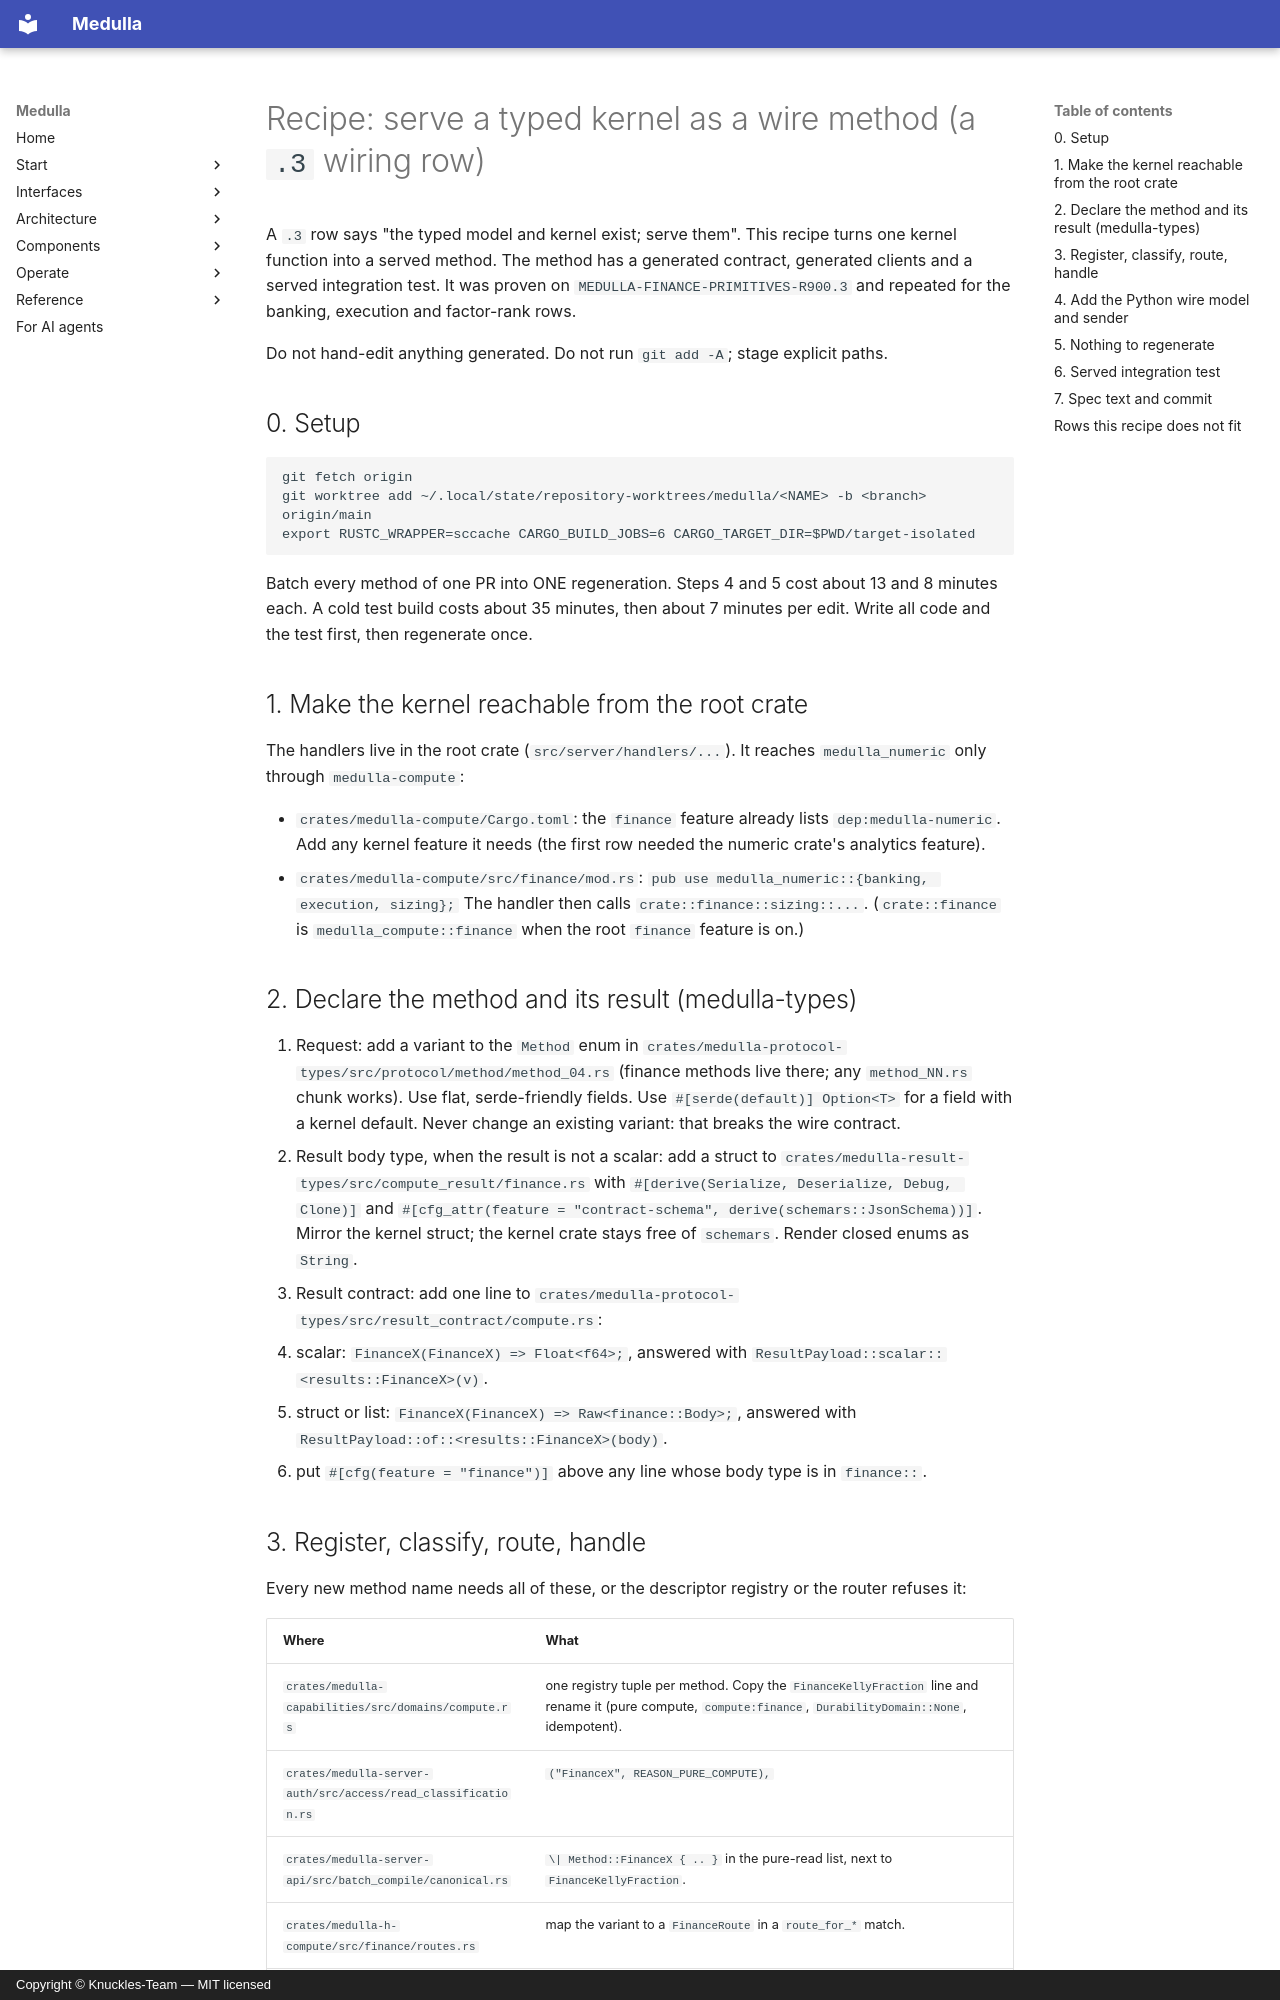

repository: Knuckles-Team/medulla · page: development/served-method-recipe/index.html · generator: mkdocs · copyright: Copyright © Knuckles-Team — MIT licensed

# Recipe: serve a typed kernel as a wire method (a `.3` wiring row)

A `.3` row says "the typed model and kernel exist; serve them". This recipe turns one
kernel function into a served method. The method has a generated contract, generated
clients and a served integration test. It was proven on `MEDULLA-FINANCE-PRIMITIVES-R900.3`
and repeated for the banking, execution and factor-rank rows.

Do not hand-edit anything generated. Do not run `git add -A`; stage explicit paths.

## 0. Setup

```
git fetch origin
git worktree add ~/.local/state/repository-worktrees/medulla/<NAME> -b <branch> origin/main
export RUSTC_WRAPPER=sccache CARGO_BUILD_JOBS=6 CARGO_TARGET_DIR=$PWD/target-isolated
```

Batch every method of one PR into ONE regeneration. Steps 4 and 5 cost about 13 and 8
minutes each. A cold test build costs about 35 minutes, then about 7 minutes per edit.
Write all code and the test first, then regenerate once.

## 1. Make the kernel reachable from the root crate

The handlers live in the root crate (`src/server/handlers/...`). It reaches `medulla_numeric`
only through `medulla-compute`:

- `crates/medulla-compute/Cargo.toml`: the `finance` feature already lists `dep:medulla-numeric`. Add
  any kernel feature it needs (the first row needed the numeric crate's analytics feature).
- `crates/medulla-compute/src/finance/mod.rs`: `pub use medulla_numeric::{banking, execution, sizing};`
  The handler then calls `crate::finance::sizing::...`. (`crate::finance` is
  `medulla_compute::finance` when the root `finance` feature is on.)

## 2. Declare the method and its result (medulla-types)

1. Request: add a variant to the `Method` enum in
   `crates/medulla-protocol-types/src/protocol/method/method_04.rs` (finance methods live there; any
   `method_NN.rs` chunk works). Use flat, serde-friendly fields. Use
   `#[serde(default)] Option<T>` for a field with a kernel default. Never change an
   existing variant: that breaks the wire contract.
2. Result body type, when the result is not a scalar: add a struct to
   `crates/medulla-result-types/src/compute_result/finance.rs` with
   `#[derive(Serialize, Deserialize, Debug, Clone)]` and
   `#[cfg_attr(feature = "contract-schema", derive(schemars::JsonSchema))]`. Mirror the
   kernel struct; the kernel crate stays free of `schemars`. Render closed enums as `String`.
3. Result contract: add one line to `crates/medulla-protocol-types/src/result_contract/compute.rs`:
   - scalar: `FinanceX(FinanceX) => Float<f64>;`, answered with
     `ResultPayload::scalar::<results::FinanceX>(v)`.
   - struct or list: `FinanceX(FinanceX) => Raw<finance::Body>;`, answered with
     `ResultPayload::of::<results::FinanceX>(body)`.
   - put `#[cfg(feature = "finance")]` above any line whose body type is in `finance::`.
